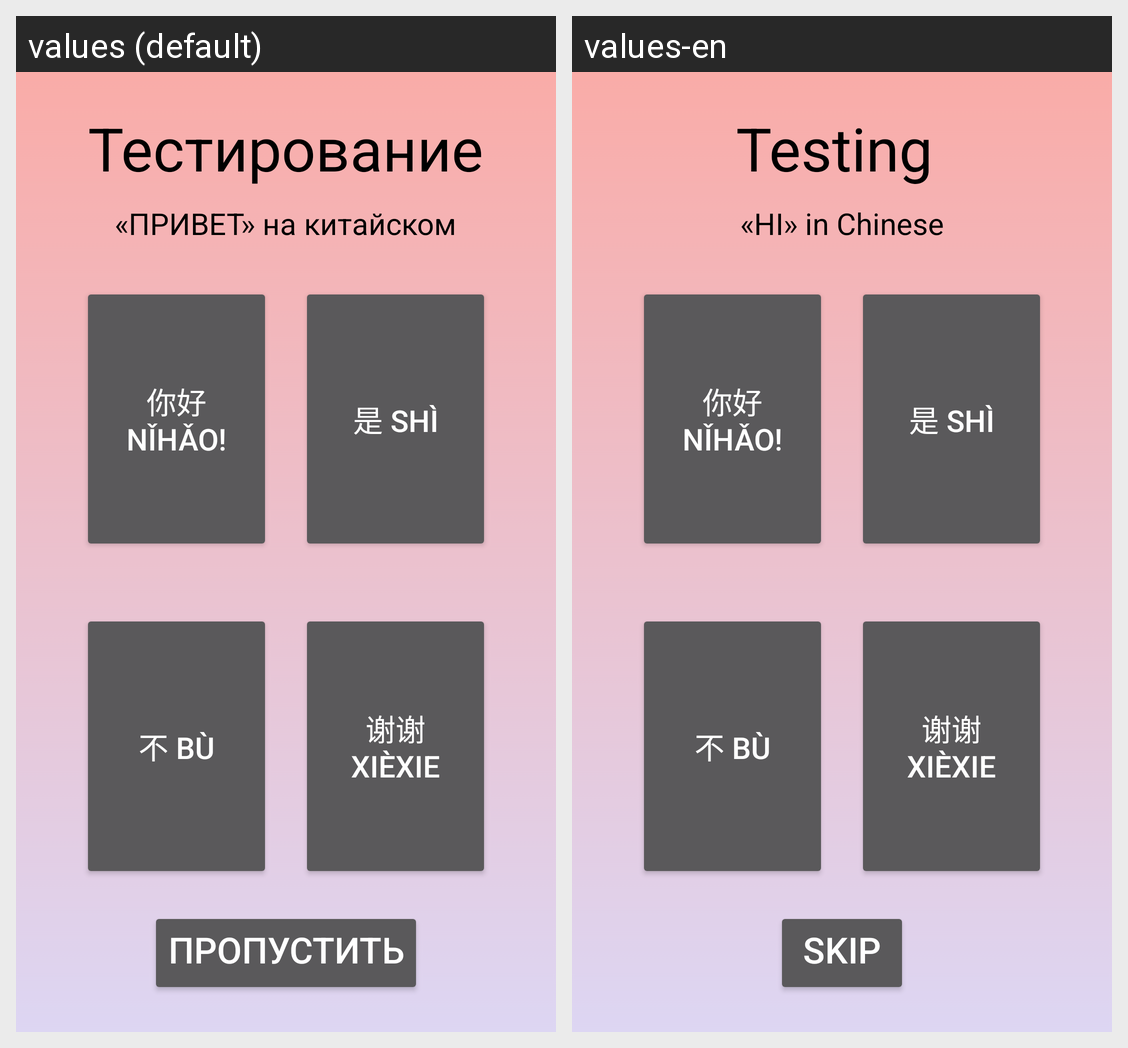

The same Android screen rendered under two of its app's locales, left to right. List the strings drawn on it with the default value and each locale's translation.
Android screen res/layout/activity_test.xml rendered under 2 locales, left to right: values (default), values-en. Device: Nexus 5 (rendered at 1080×1920; each locale shown at half size, 540×960, under a caption strip naming it); theme AppTheme.
Strings drawn on this screen, with the default value and each locale's value (text and hints the layout hard-codes, and strings that could not be matched under every locale, appear in the picture but are not listed):

testing
  values: Тестирование
  values-en: Testing 

HelloString
  values: «ПРИВЕТ» на китайском
  values-en: «HI» in Chinese

HelloChinese
  values: 你好 Nǐhǎo!
  values-en: 你好 Nǐhǎo!  [not translated; the default value is used]

YesChinese
  values: 是 shì
  values-en: 是 shì  [not translated; the default value is used]

NoChinese
  values: 不 bù
  values-en: 不 bù  [not translated; the default value is used]

TYChinese
  values: 谢谢 xièxie
  values-en: 谢谢 xièxie  [not translated; the default value is used]

next
  values: Пропустить
  values-en: SKIP
